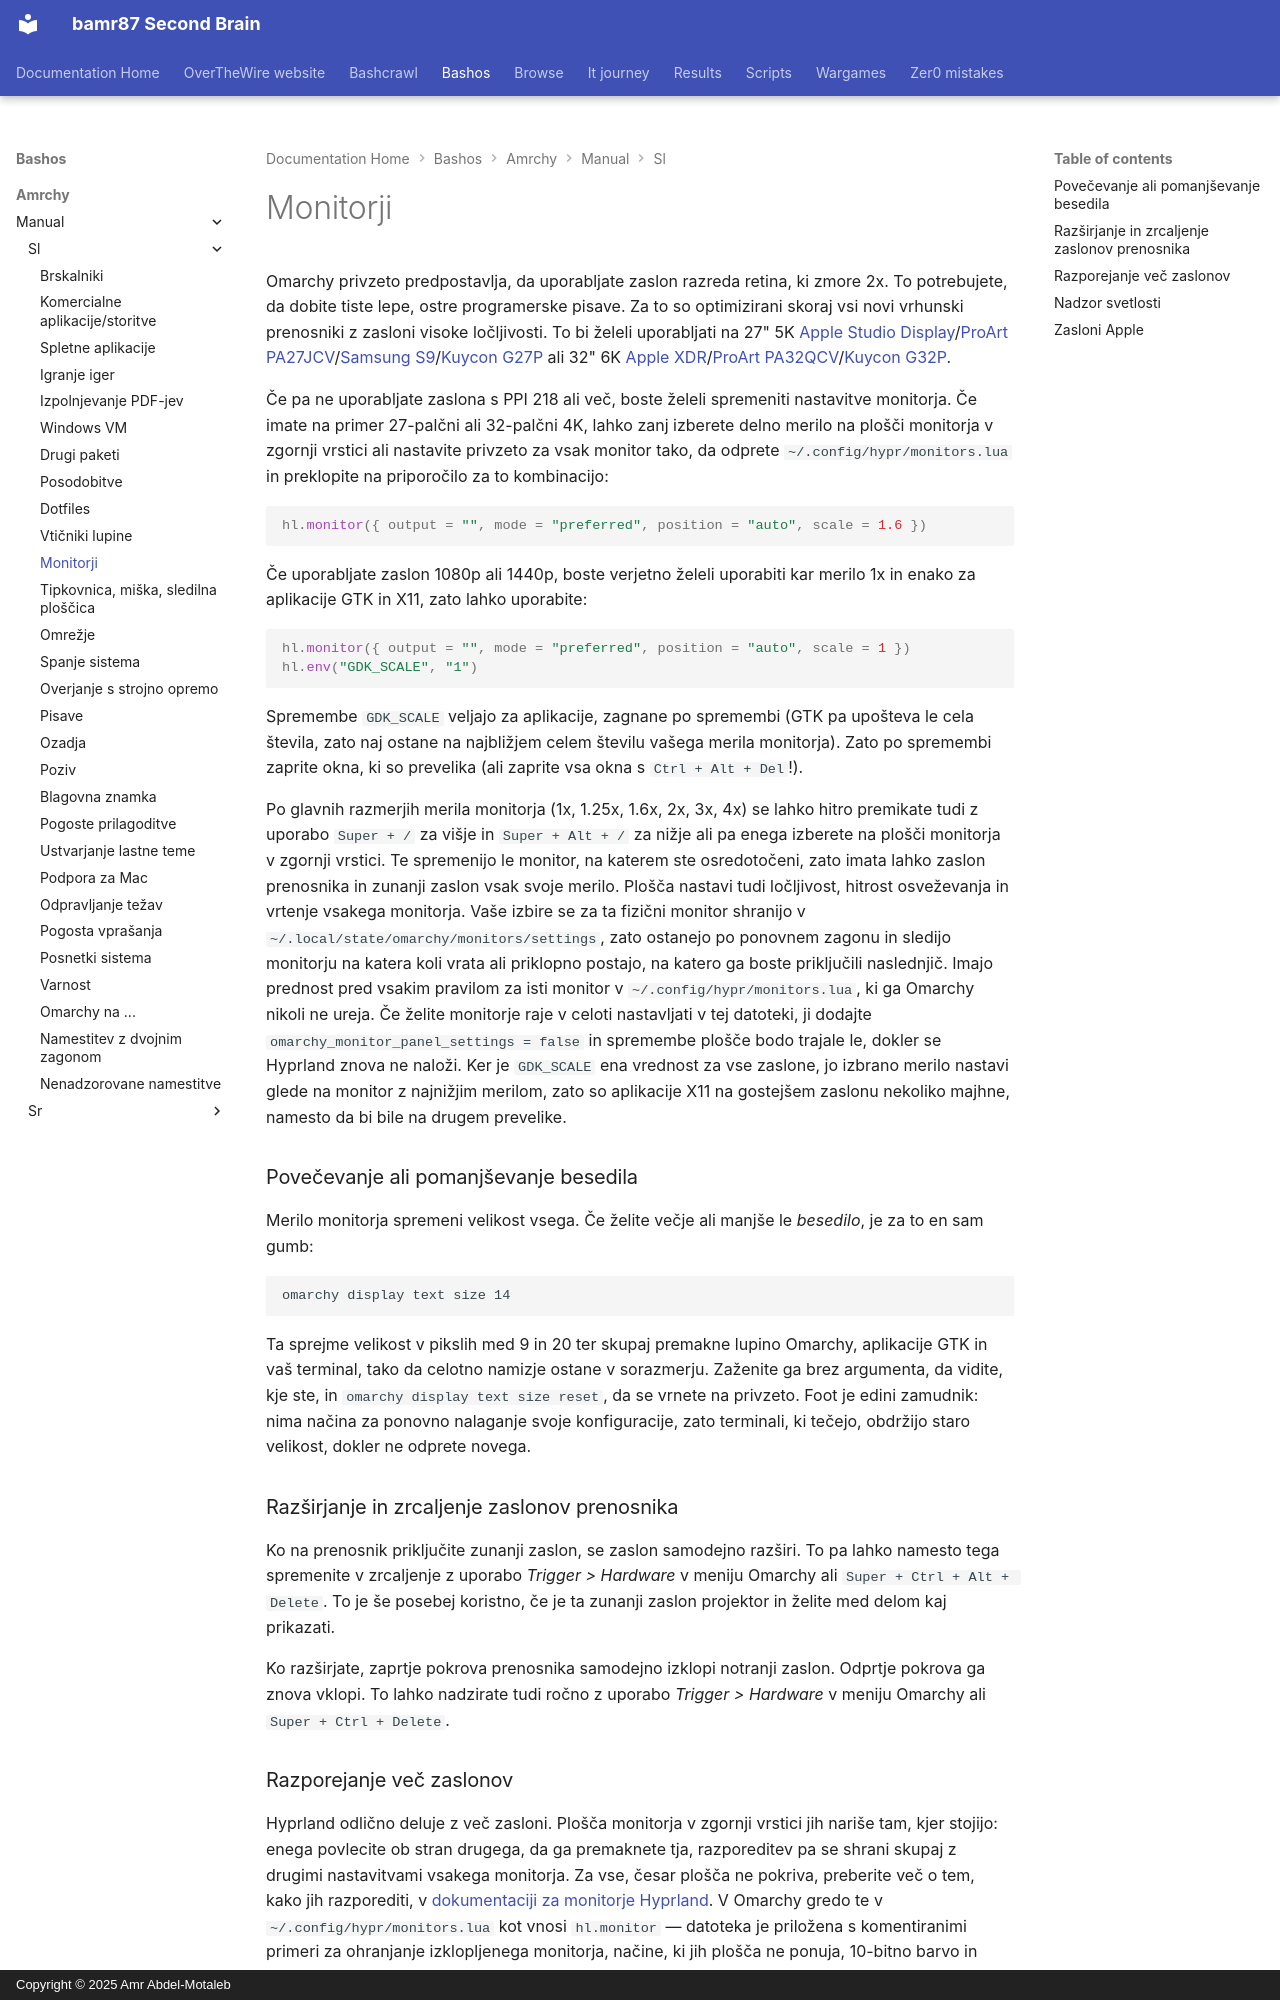

repository: bamr87/README · page: bashos/amrchy/manual/sl/33-monitors/index.html · generator: mkdocs · copyright: Copyright © 2025 Amr Abdel-Motaleb

---
source_file: amrchy/manual/sl/33-monitors.md
source_repo: bamr87/bashos
source_url: https://github.com/bamr87/bashos/blob/main/amrchy/manual/sl/33-monitors.md
title: Monitorji
---
# Monitorji

Omarchy privzeto predpostavlja, da uporabljate zaslon razreda retina, ki zmore 2x. To potrebujete, da dobite tiste lepe, ostre programerske pisave. Za to so optimizirani skoraj vsi novi vrhunski prenosniki z zasloni visoke ločljivosti. To bi želeli uporabljati na 27" 5K [Apple Studio Display](https://www.apple.com/studio-display/)/[ProArt PA27JCV](https://www.asus.com/us/displays-desktops/monitors/proart/proart-display-5k-pa27jcv/)/[Samsung S9](https://www.samsung.com/us/computing/monitors/5k/27-viewfinity-s9-5k-monitor-with-thunderbolt-4-matte-display-and-smart-features-ls27c900panxza/)/[Kuycon G27P](https://kuycon.us/monitors/G27P/) ali 32" 6K [Apple XDR](https://www.apple.com/pro-display-xdr/)/[ProArt PA32QCV](https://www.asus.com/displays-desktops/monitors/proart/proart-display-6k-pa32qcv/)/[Kuycon G32P](https://kuycon.us/monitors/G32P/).

Če pa ne uporabljate zaslona s PPI 218 ali več, boste želeli spremeniti nastavitve monitorja. Če imate na primer 27-palčni ali 32-palčni 4K, lahko zanj izberete delno merilo na plošči monitorja v zgornji vrstici ali nastavite privzeto za vsak monitor tako, da odprete `~/.config/hypr/monitors.lua` in preklopite na priporočilo za to kombinacijo:

```lua
hl.monitor({ output = "", mode = "preferred", position = "auto", scale = 1.6 })
```

Če uporabljate zaslon 1080p ali 1440p, boste verjetno želeli uporabiti kar merilo 1x in enako za aplikacije GTK in X11, zato lahko uporabite:

```lua
hl.monitor({ output = "", mode = "preferred", position = "auto", scale = 1 })
hl.env("GDK_SCALE", "1")
```

Spremembe `GDK_SCALE` veljajo za aplikacije, zagnane po spremembi (GTK pa upošteva le cela števila, zato naj ostane na najbližjem celem številu vašega merila monitorja). Zato po spremembi zaprite okna, ki so prevelika (ali zaprite vsa okna s `Ctrl + Alt + Del`!).

Po glavnih razmerjih merila monitorja (1x, 1.25x, 1.6x, 2x, 3x, 4x) se lahko hitro premikate tudi z uporabo `Super + /` za višje in `Super + Alt + /` za nižje ali pa enega izberete na plošči monitorja v zgornji vrstici. Te spremenijo le monitor, na katerem ste osredotočeni, zato imata lahko zaslon prenosnika in zunanji zaslon vsak svoje merilo. Plošča nastavi tudi ločljivost, hitrost osveževanja in vrtenje vsakega monitorja. Vaše izbire se za ta fizični monitor shranijo v `~/.local/state/omarchy/monitors/settings`, zato ostanejo po ponovnem zagonu in sledijo monitorju na katera koli vrata ali priklopno postajo, na katero ga boste priključili naslednjič. Imajo prednost pred vsakim pravilom za isti monitor v `~/.config/hypr/monitors.lua`, ki ga Omarchy nikoli ne ureja. Če želite monitorje raje v celoti nastavljati v tej datoteki, ji dodajte `omarchy_monitor_panel_settings = false` in spremembe plošče bodo trajale le, dokler se Hyprland znova ne naloži. Ker je `GDK_SCALE` ena vrednost za vse zaslone, jo izbrano merilo nastavi glede na monitor z najnižjim merilom, zato so aplikacije X11 na gostejšem zaslonu nekoliko majhne, namesto da bi bile na drugem prevelike.

### Povečevanje ali pomanjševanje besedila

Merilo monitorja spremeni velikost vsega. Če želite večje ali manjše le _besedilo_, je za to en sam gumb:

```
omarchy display text size 14
```

Ta sprejme velikost v pikslih med 9 in 20 ter skupaj premakne lupino Omarchy, aplikacije GTK in vaš terminal, tako da celotno namizje ostane v sorazmerju. Zaženite ga brez argumenta, da vidite, kje ste, in `omarchy display text size reset`, da se vrnete na privzeto. Foot je edini zamudnik: nima načina za ponovno nalaganje svoje konfiguracije, zato terminali, ki tečejo, obdržijo staro velikost, dokler ne odprete novega.

### Razširjanje in zrcaljenje zaslonov prenosnika

Ko na prenosnik priključite zunanji zaslon, se zaslon samodejno razširi. To pa lahko namesto tega spremenite v zrcaljenje z uporabo _Trigger > Hardware_ v meniju Omarchy ali `Super + Ctrl + Alt + Delete`. To je še posebej koristno, če je ta zunanji zaslon projektor in želite med delom kaj prikazati.

Ko razširjate, zaprtje pokrova prenosnika samodejno izklopi notranji zaslon. Odprtje pokrova ga znova vklopi. To lahko nadzirate tudi ročno z uporabo _Trigger > Hardware_ v meniju Omarchy ali `Super + Ctrl + Delete`.
